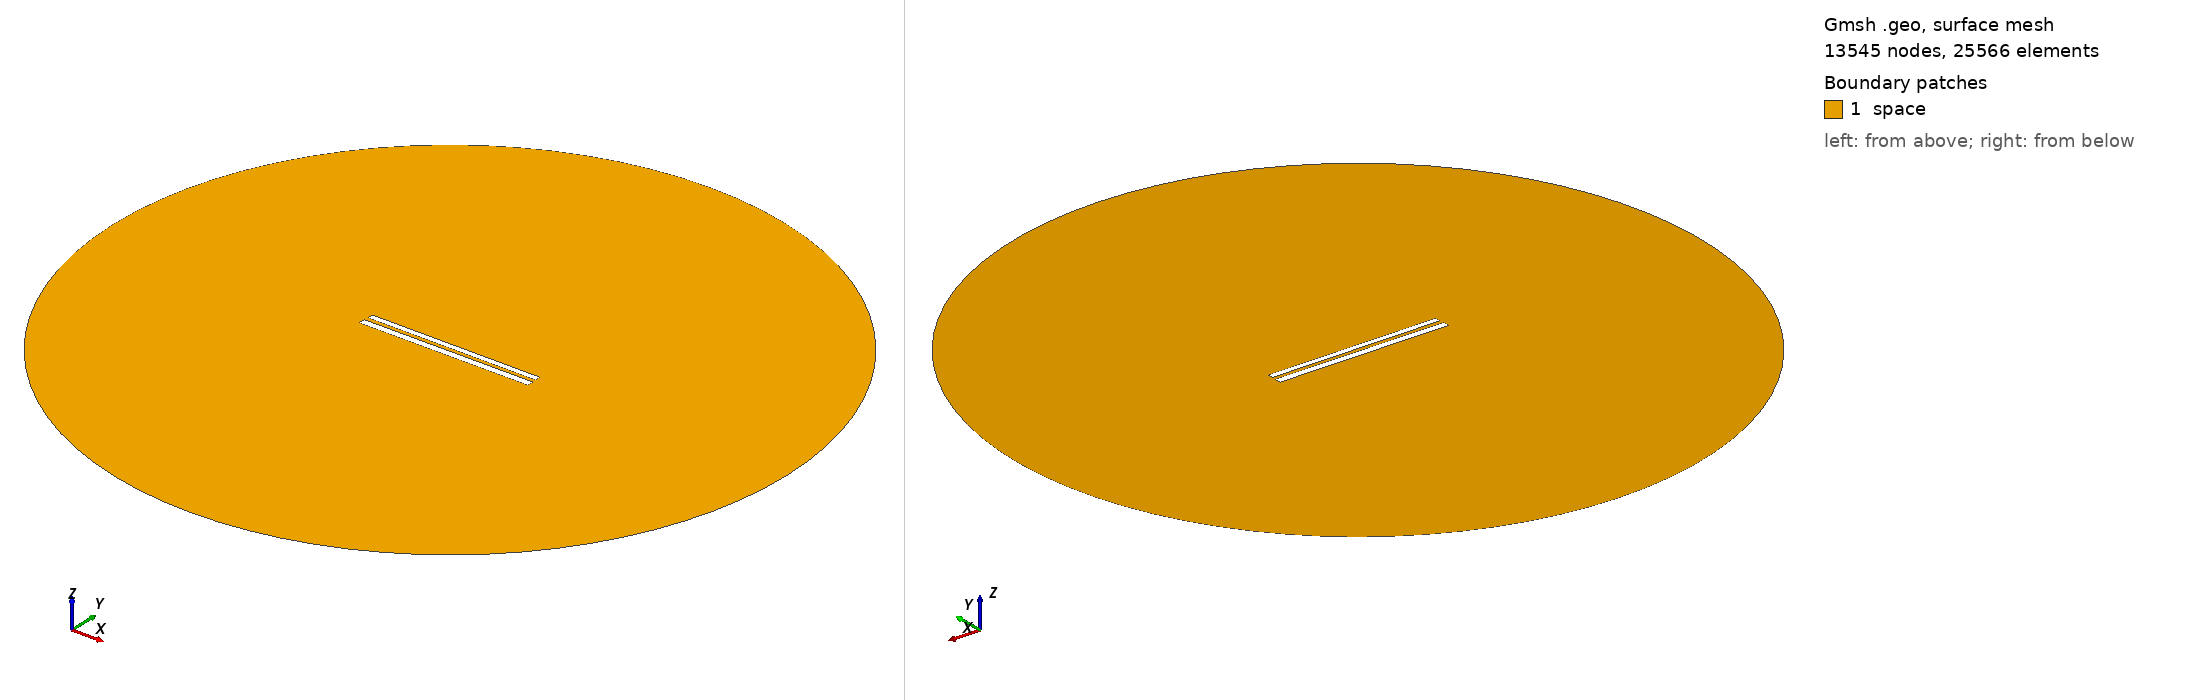

Gmsh geometry script, surface-meshed: 13545 nodes, 25566 surface elements. Boundary patches (legend numbers): 1 space. Left view from above one corner, right view from below the opposite corner. Legend entries are the model's physical surfaces. The drawing asked Gmsh for element sizes between 1% and 20% of the model's largest extent; the script's own settings can give other sizes.

=== 356.geo (drawn) ===
// Set the geometry kernel
SetFactory("OpenCASCADE");

//---------------------------------------
// Rectangles
//---------------------------------------

// Rectangle 1 (top)
Point(1) = {-49.733333333333334, 1.2944444444444443, 0, 1.0};
Point(2) = {49.733333333333334, 1.2944444444444443, 0, 1.0};
Point(3) = {49.733333333333334, 4.761111111111111, 0, 1.0};
Point(4) = {-49.733333333333334, 4.761111111111111, 0, 1.0};

Line(1) = {1, 2};
Line(2) = {2, 3};
Line(3) = {3, 4};
Line(4) = {4, 1};

Line Loop(1) = {1, 2, 3, 4};
Plane Surface(1) = {1};

Rotate { {0, 0, 1}, {0,  1.0277777777777777,  0}, -0.002 } {
  Surface{1};
}

// Rectangle 2 (bottom)
Point(5) = {-50,-1.0277777777777777, 0, 1.0};
Point(6) = { 50,-1.0277777777777777, 0, 1.0};
Point(7) = { 50,-5.027777777777778, 0, 1.0};
Point(8) = {-50,-5.027777777777778, 0, 1.0};

Line(5) = {5, 6};
Line(6) = {6, 7};
Line(7) = {7, 8};
Line(8) = {8, 5};

Line Loop(2) = {5, 6, 7, 8};
Plane Surface(2) = {2}; 


//---------------------------------------
// Circle
//---------------------------------------

// Define points
Point(9) = {0, 0, 0};        // Center
Point(10) = {200, 0, 0};     // Start point
Point(11) = {0, 200, 0};     // 90 degrees
Point(12) = {-200, 0, 0};    // 180 degrees
Point(13) = {0, -200, 0};    // 270 degrees

// Define circle arcs (each needs start, center, end)
Circle(9) = {10, 9, 11};
Circle(10) = {11, 9, 12};
Circle(11) = {12, 9, 13};
Circle(12) = {13, 9, 10};

// Define curve loop and surface if needed
Curve Loop(3) = {9, 10, 11, 12};
Surface(3) = {3};

// Subtract Rectangles from Circle
BooleanDifference{ Surface{3}; Delete; }{ Surface{1}; Surface{2}; Delete; }

//---------------------------------------
// Transfinite Lines and Surface
//---------------------------------------
r = 7;
Transfinite Line {1, 3} = 50*r Using Progression 1;
Transfinite Line {2, 4} = 2*r Using Progression 1;
Transfinite Line {5, 7} = 50*r Using Progression 1;
Transfinite Line {6, 8} = 2*r Using Progression 1;
Transfinite Line {9, 10, 11, 12} = 20 Using Progression 1;

//---------------------------------------
// Define Physical Groups
//---------------------------------------                

//--- Physical Curves
// Physical groups for boundaries
Physical Line("force_segment", 10) = {1};
Physical Line("upper_plate", 11) = {2, 3, 4};
Physical Line("lower_plate", 12) = {5, 6, 7, 8};
Physical Line("boundary", 20) = {9, 10, 11, 12};

//--- Physical Surfaces
Physical Surface("space", 30) = {3};

//---------------------------------------
// 6. Generate the Mesh
//---------------------------------------
Mesh 2;  // 2D mesh generation
